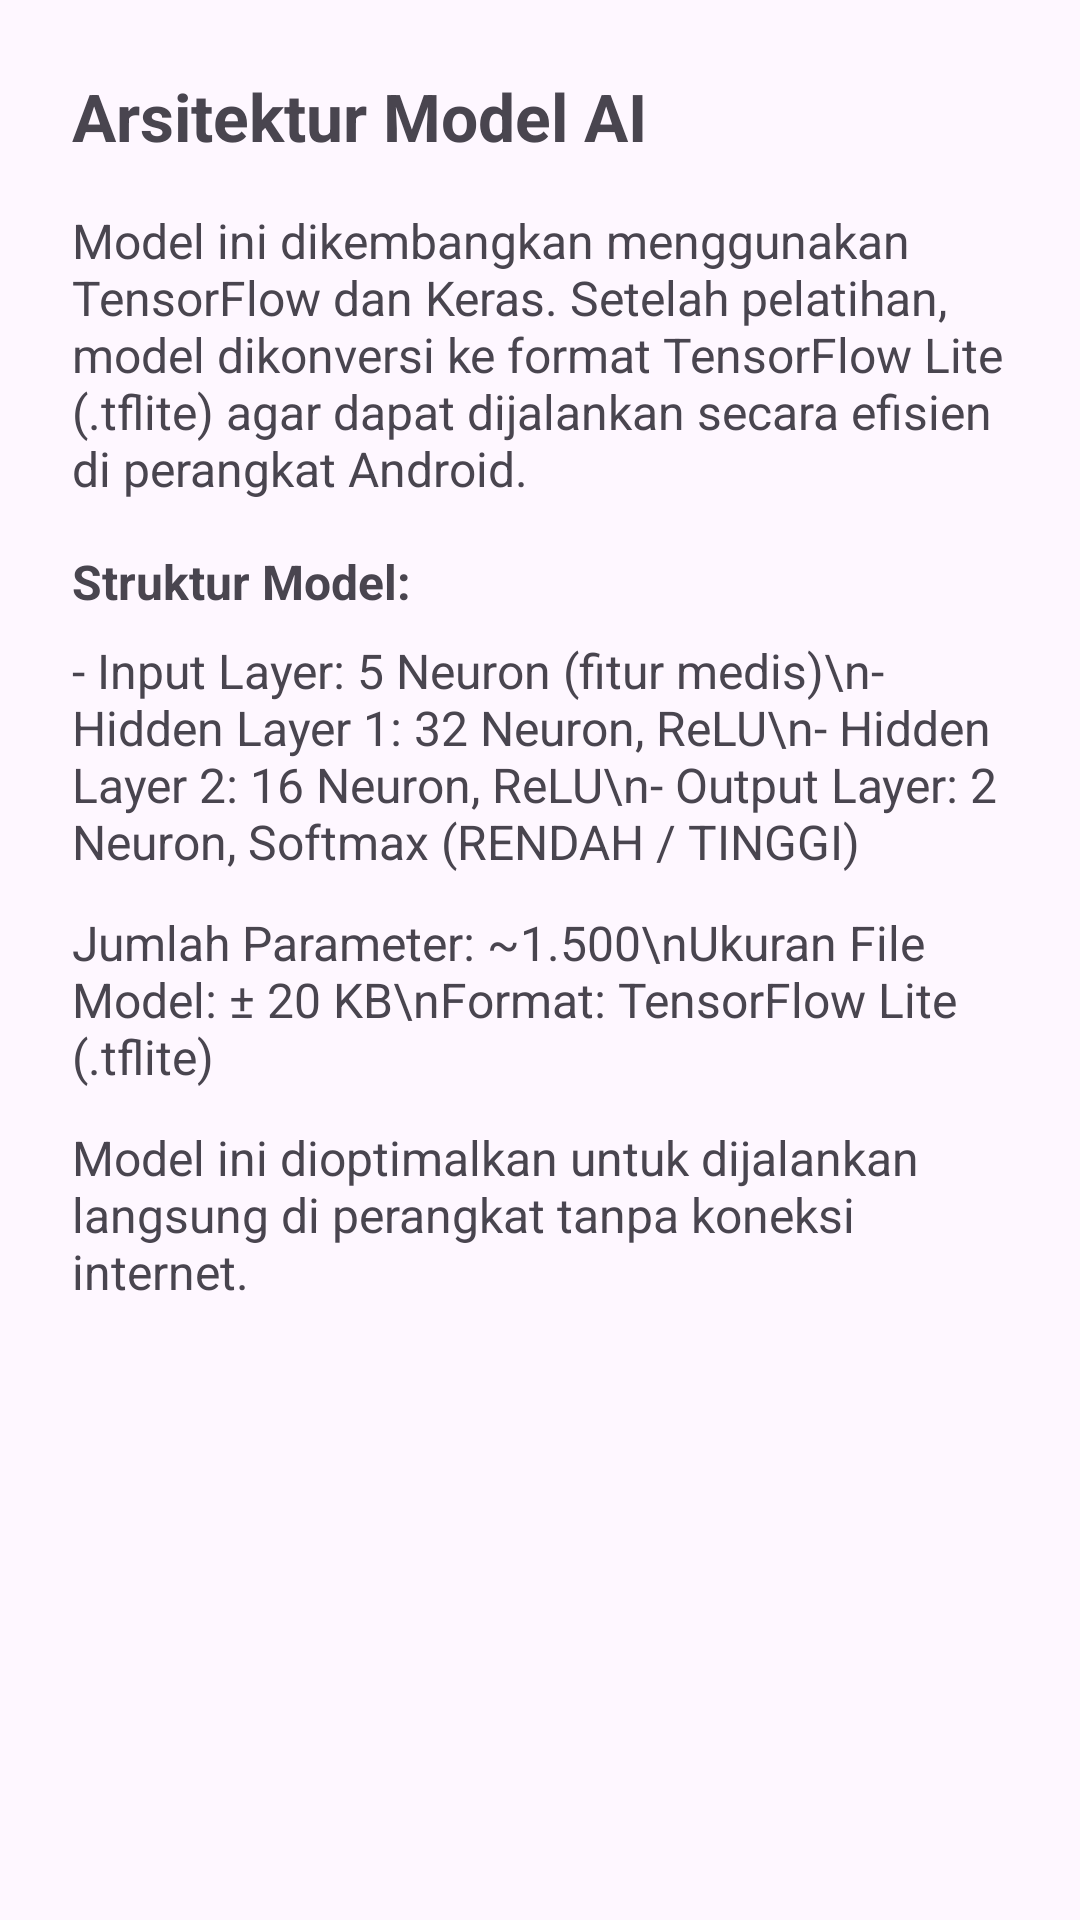

Layout XML and referenced resources for this Android screen:
<!-- AndroidManifest.xml: application theme Theme.PredictionOfDeath -->
<!-- res/layout/fragment_model_architecture.xml -->
<?xml version="1.0" encoding="utf-8"?>
<ScrollView xmlns:android="http://schemas.android.com/apk/res/android"
    android:layout_width="match_parent"
    android:layout_height="match_parent"
    android:padding="24dp">

    <LinearLayout
        android:layout_width="match_parent"
        android:layout_height="wrap_content"
        android:orientation="vertical">

        <TextView
            android:layout_width="match_parent"
            android:layout_height="wrap_content"
            android:text="Arsitektur Model AI"
            android:textSize="22sp"
            android:textStyle="bold"
            android:paddingBottom="16dp" />

        <TextView
            android:layout_width="match_parent"
            android:layout_height="wrap_content"
            android:text="Model ini dikembangkan menggunakan TensorFlow dan Keras. Setelah pelatihan, model dikonversi ke format TensorFlow Lite (.tflite) agar dapat dijalankan secara efisien di perangkat Android."
            android:textSize="16sp"
            android:paddingBottom="16dp" />

        <TextView
            android:layout_width="match_parent"
            android:layout_height="wrap_content"
            android:text="Struktur Model:"
            android:textStyle="bold"
            android:textSize="16sp"
            android:paddingBottom="8dp" />

        <TextView
            android:layout_width="match_parent"
            android:layout_height="wrap_content"
            android:text="- Input Layer: 5 Neuron (fitur medis)\n- Hidden Layer 1: 32 Neuron, ReLU\n- Hidden Layer 2: 16 Neuron, ReLU\n- Output Layer: 2 Neuron, Softmax (RENDAH / TINGGI)"
            android:textSize="16sp"
            android:paddingBottom="12dp" />

        <TextView
            android:layout_width="match_parent"
            android:layout_height="wrap_content"
            android:text="Jumlah Parameter: ~1.500\nUkuran File Model: ± 20 KB\nFormat: TensorFlow Lite (.tflite)"
            android:textSize="16sp"
            android:paddingBottom="12dp" />

        <TextView
            android:layout_width="match_parent"
            android:layout_height="wrap_content"
            android:text="Model ini dioptimalkan untuk dijalankan langsung di perangkat tanpa koneksi internet."
            android:textSize="16sp" />
    </LinearLayout>
</ScrollView>
<!-- resources referenced by this layout -->
<resources>
  <style name="Theme.PredictionOfDeath" parent="Base.Theme.PredictionOfDeath" />
  <style name="Base.Theme.PredictionOfDeath" parent="Theme.Material3.DayNight.NoActionBar">
          
          
      </style>
</resources>
